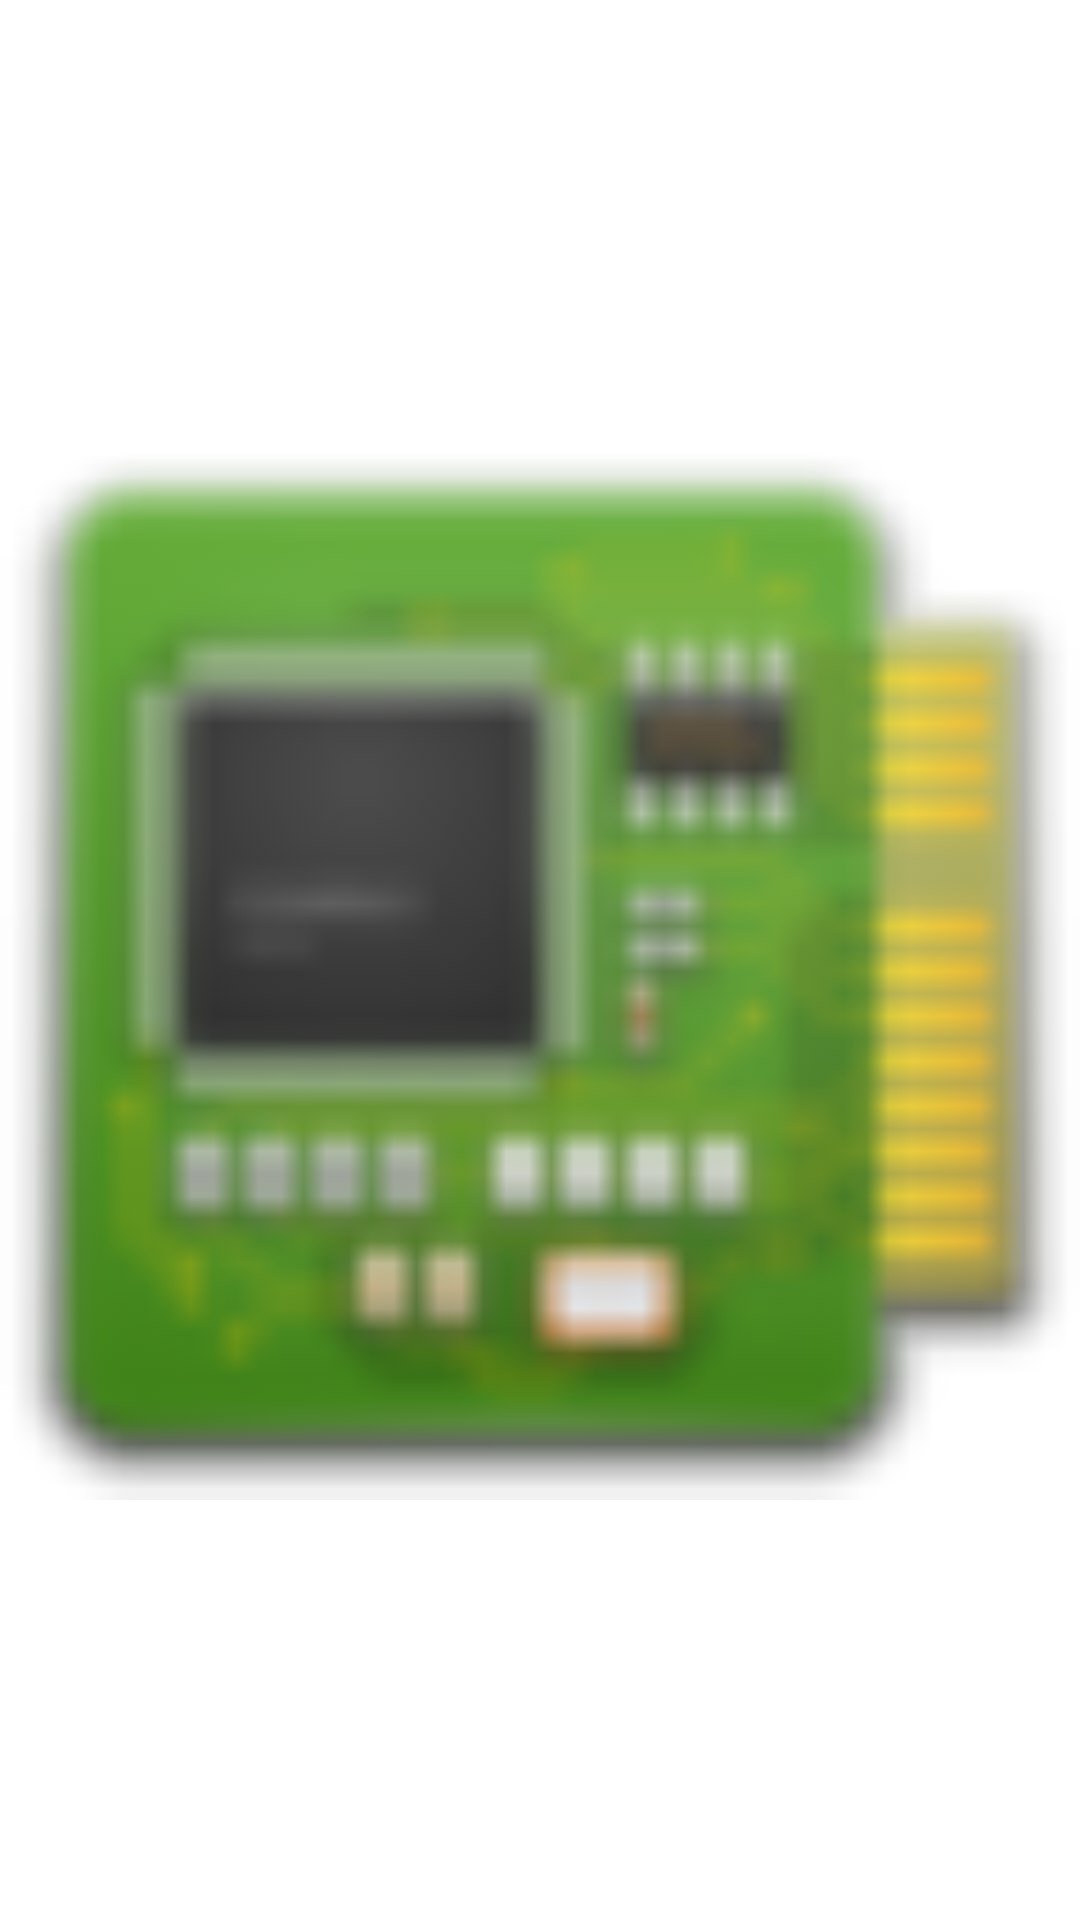

This screen was rendered from an Android layout file. Write that file and the resources it references.
<!-- AndroidManifest.xml: fallback theme Theme.MaterialComponents.DayNight.NoActionBar -->
<!-- res/layout/img_devices.xml -->
<?xml version="1.0" encoding="utf-8"?>
<ImageView xmlns:android="http://schemas.android.com/apk/res/android"
           android:layout_width="match_parent"
           android:layout_height="match_parent"
           android:src="@drawable/menu_devices" />
<!-- resources referenced by this layout -->
<resources>
  <!-- drawable menu_devices: png bitmap (drawable-hdpi, 3970 bytes) -->
</resources>
